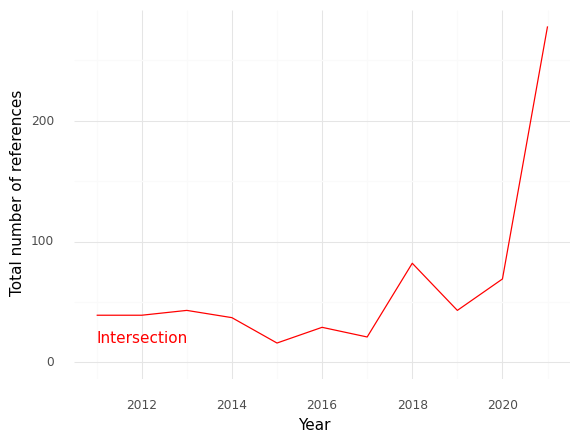

The file beside this chart, header and first rows:
, Year, intersection
0, 2011, 39.0
1, 2012, 39.0
2, 2013, 43.0
3, 2014, 37.0
4, 2015, 16.0
5, 2016, 29.0
6, 2017, 21.0
7, 2018, 82.0
8, 2019, 43.0
9, 2020, 69.0
10, 2021, 278.0
